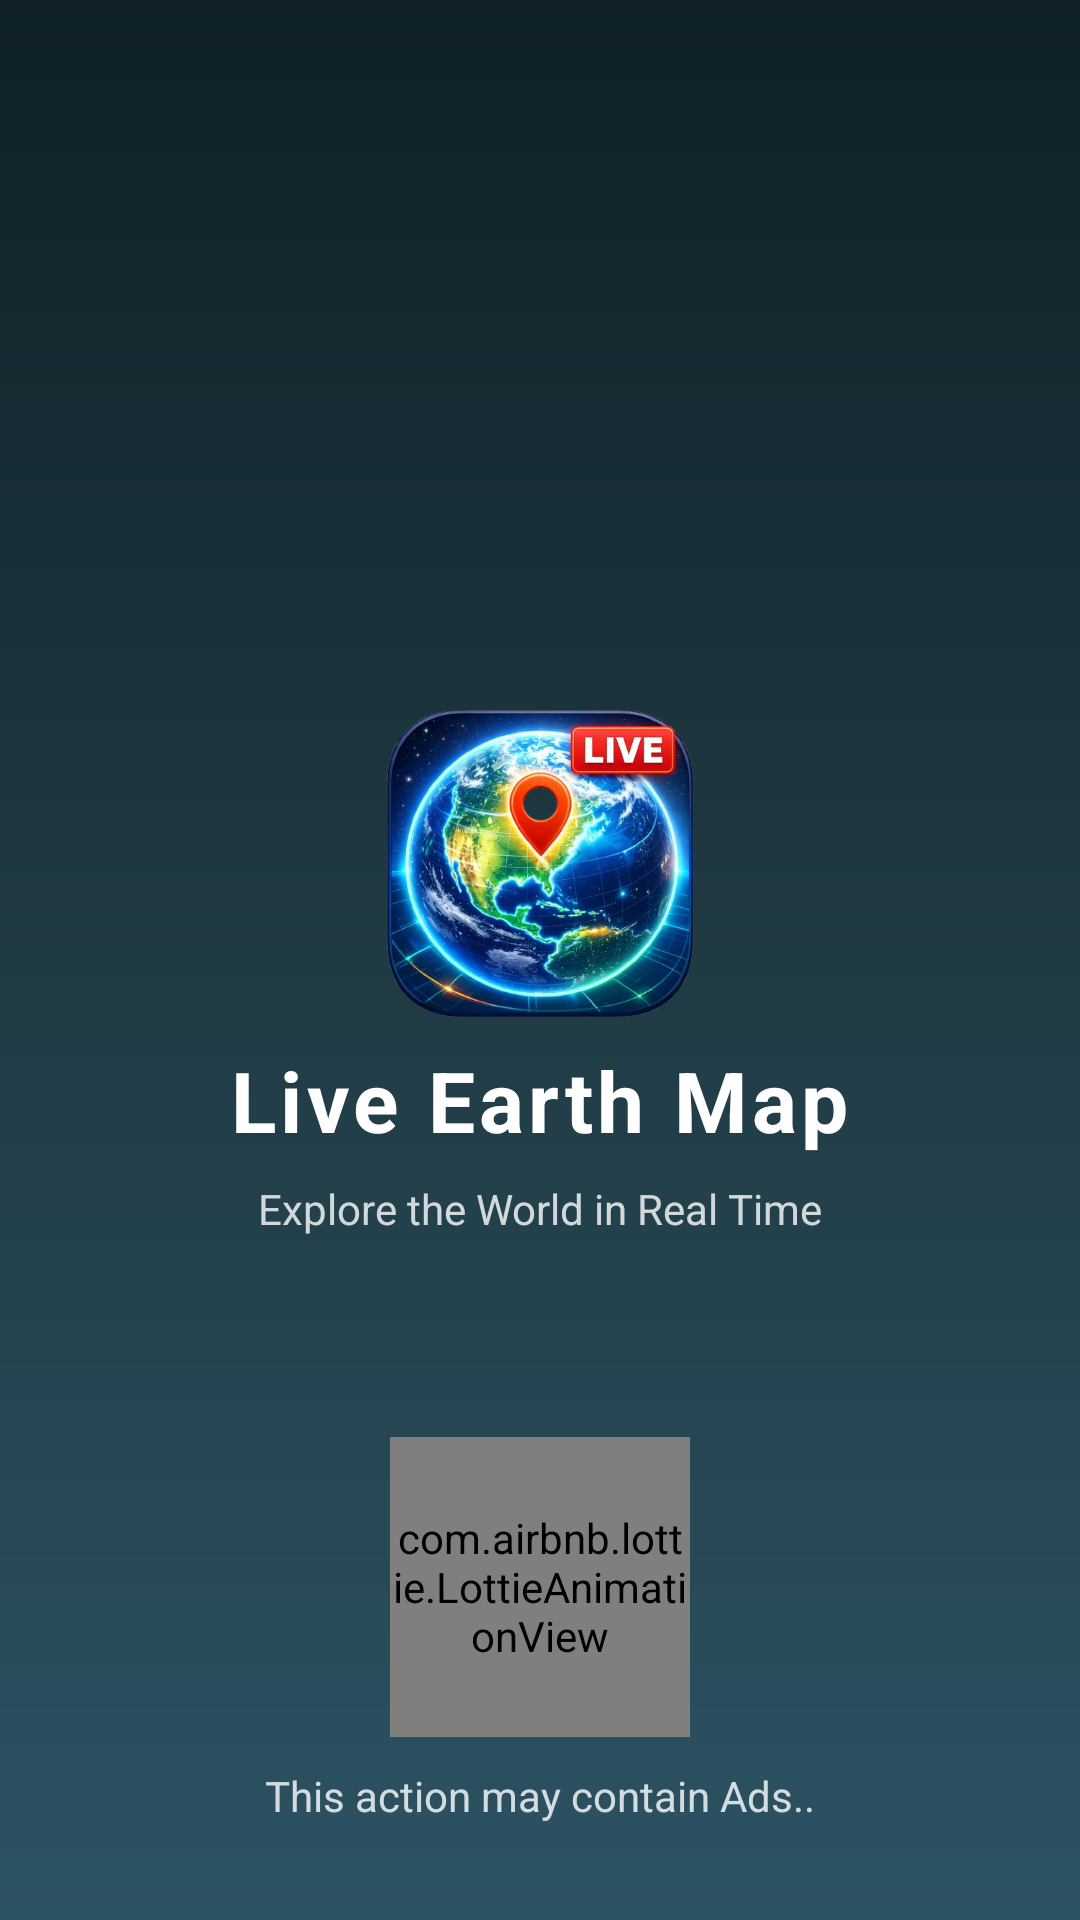

Layout XML and referenced resources for this Android screen:
<!-- AndroidManifest.xml: activity theme Theme.LiveEarhMapUsman2026 -->
<!-- res/layout/activity_splash.xml -->
<?xml version="1.0" encoding="utf-8"?>
<androidx.constraintlayout.widget.ConstraintLayout
    xmlns:android="http://schemas.android.com/apk/res/android"
    xmlns:app="http://schemas.android.com/apk/res-auto"
    android:layout_width="match_parent"
    android:layout_height="match_parent"
    android:background="@drawable/bg_splash_gradient">

    <LinearLayout
        android:layout_width="wrap_content"
        android:layout_height="wrap_content"
        android:orientation="vertical"
        android:gravity="center"
        app:layout_constraintStart_toStartOf="parent"
        app:layout_constraintEnd_toEndOf="parent"
        app:layout_constraintBottom_toBottomOf="parent"
        app:layout_constraintTop_toTopOf="parent">

        <ImageView

            android:id="@+id/imgLogo"
            android:layout_width="120dp"
            android:layout_height="120dp"
            android:contentDescription="App Logo"
            android:src="@drawable/appicon"
            app:layout_constraintTop_toTopOf="parent"
            app:layout_constraintBottom_toTopOf="@id/txtAppName"
            app:layout_constraintStart_toStartOf="parent"
            app:layout_constraintEnd_toEndOf="parent"
            app:layout_constraintVertical_chainStyle="packed"/>

        
        <TextView
            android:id="@+id/txtAppName"
            android:layout_width="wrap_content"
            android:layout_height="wrap_content"
            android:text="Live Earth Map"
            android:textSize="28sp"
            android:textStyle="bold"
            android:textColor="@android:color/white"
            android:letterSpacing="0.05"
            app:layout_constraintTop_toBottomOf="@id/imgLogo"
            app:layout_constraintStart_toStartOf="parent"
            app:layout_constraintEnd_toEndOf="parent"/>

        
        <TextView
            android:id="@+id/txtTagline"
            android:layout_width="wrap_content"
            android:layout_height="wrap_content"
            android:text="Explore the World in Real Time"
            android:textSize="14sp"
            android:textColor="#CCFFFFFF"
            android:layout_marginTop="8dp"
            app:layout_constraintTop_toBottomOf="@id/txtAppName"
            app:layout_constraintStart_toStartOf="parent"
            app:layout_constraintEnd_toEndOf="parent"/>

    </LinearLayout>

    <FrameLayout xmlns:android="http://schemas.android.com/apk/res/android"
        android:layout_width="wrap_content"
        android:layout_height="wrap_content"
        android:gravity="center"
        app:layout_constraintBottom_toTopOf="@id/mct"
        app:layout_constraintStart_toStartOf="parent"
        android:layout_marginBottom="10dp"
        app:layout_constraintEnd_toEndOf="parent">

        <com.airbnb.lottie.LottieAnimationView
            android:id="@+id/lottie"
            android:layout_width="100dp"
            android:layout_height="100dp"
            app:lottie_rawRes="@raw/loading"
            app:lottie_autoPlay="true"
            app:lottie_loop="true" />

    </FrameLayout>

    <TextView
        android:id="@+id/mct"
        android:layout_width="wrap_content"
        android:layout_height="wrap_content"
        android:text="This action may contain Ads.."
        android:textSize="14sp"
        android:textColor="#CCFFFFFF"
        android:layout_marginTop="8dp"
        android:layout_marginBottom="32dp"
        app:layout_constraintBottom_toBottomOf="parent"
        app:layout_constraintStart_toStartOf="parent"
        app:layout_constraintEnd_toEndOf="parent"/>

</androidx.constraintlayout.widget.ConstraintLayout>
<!-- resources referenced by this layout -->
<resources>
  <!-- drawable appicon: png bitmap (drawable, 457948 bytes) -->
  <!-- drawable bg_splash_gradient (drawable) -->
  <?xml version="1.0" encoding="utf-8"?>
  <shape xmlns:android="http://schemas.android.com/apk/res/android">
      <gradient
          android:type="linear"
          android:angle="270"
          android:startColor="#0F2027"
          android:centerColor="#203A43"
          android:endColor="#2C5364"/>
  </shape>
  <style name="Theme.LiveEarhMapUsman2026" parent="Theme.AppCompat.Light.NoActionBar">
          
      </style>
</resources>
